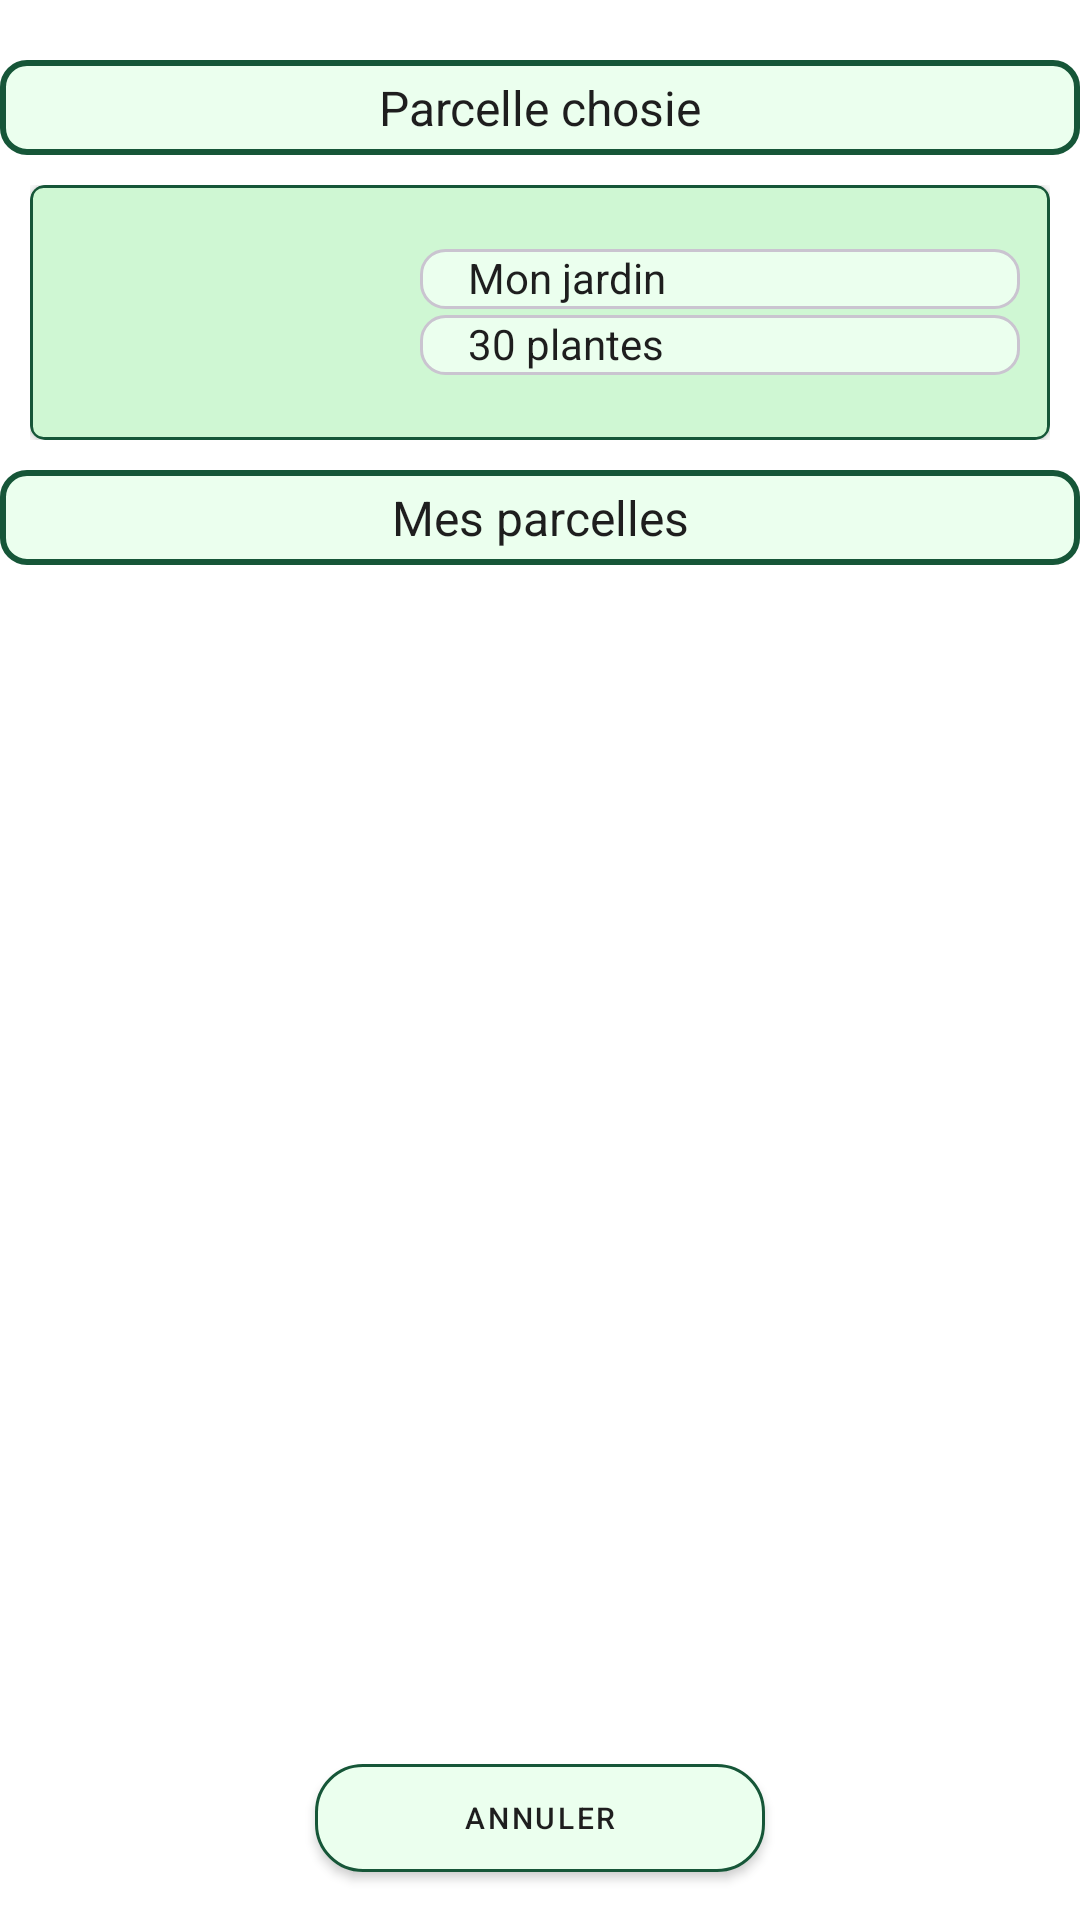

Here is an Android app screen rendered from its layout file. Give the layout XML and the strings, colors and styles it references.
<!-- AndroidManifest.xml: application theme Theme.EcoPlant -->
<!-- res/layout/fragment_switch_plot_photo.xml -->
<?xml version="1.0" encoding="utf-8"?>
<FrameLayout xmlns:android="http://schemas.android.com/apk/res/android"
    xmlns:tools="http://schemas.android.com/tools"
    android:layout_width="match_parent"
    android:layout_height="match_parent"
    xmlns:app="http://schemas.android.com/apk/res-auto"
    tools:context=".view.fragments.PhotoFragment">

    
    <androidx.constraintlayout.widget.ConstraintLayout
        android:layout_width="match_parent"
        android:layout_height="match_parent">
        <androidx.constraintlayout.widget.ConstraintLayout
            android:id="@+id/plot_field"
            app:layout_constraintTop_toTopOf="parent"
            app:layout_constraintStart_toStartOf="parent"
            app:layout_constraintEnd_toEndOf="parent"
            android:layout_width="match_parent"
            android:layout_height="wrap_content">
            <TextView
                android:textAlignment="center"
                android:text="Parcelle chosie"

                android:layout_marginTop="20dp"
                style="@style/Theme.EcoPlant.TextViewTitle"

                android:textSize="16sp"
                android:padding="5dp"
                android:minHeight="0dp"
                android:id="@+id/plot_choosenTitle"
                app:layout_constraintEnd_toEndOf="parent"
                app:layout_constraintStart_toStartOf="parent"
                app:layout_constraintTop_toTopOf="parent"
                android:layout_width="match_parent"
                android:layout_height="wrap_content"/>

            <LinearLayout
                android:layout_marginTop="10dp"
                app:layout_constraintTop_toBottomOf="@id/plot_choosenTitle"
                app:layout_constraintStart_toStartOf="parent"
                app:layout_constraintEnd_toEndOf="parent"
                android:id="@+id/conteneur"
                android:orientation="vertical"
                android:layout_width="wrap_content"
                android:layout_height="wrap_content"
                android:minHeight="85dp"
                >
                <include android:id="@+id/current_plot" layout="@layout/plot_item" tools:visibility="visible"/>
            </LinearLayout>

        </androidx.constraintlayout.widget.ConstraintLayout>

        <androidx.constraintlayout.widget.ConstraintLayout
            android:id="@+id/list_plot_field"
            app:layout_constraintTop_toBottomOf="@+id/plot_field"
            app:layout_constraintBottom_toTopOf="@id/btn_field"
            android:layout_width="match_parent"
            android:layout_height="0dp"
            android:visibility="visible"
            android:layout_marginBottom="10dp"
            >

            <TextView
                android:textAlignment="center"
                android:text="Mes parcelles"

                android:layout_marginTop="10dp"
                style="@style/Theme.EcoPlant.TextViewTitle"

                android:textSize="16sp"
                android:padding="5dp"
                android:minHeight="0dp"
                android:id="@+id/my_plot_title"
                app:layout_constraintEnd_toEndOf="parent"
                app:layout_constraintStart_toStartOf="parent"
                app:layout_constraintTop_toTopOf="parent"
                android:layout_width="match_parent"
                android:layout_height="wrap_content"/>



            <androidx.recyclerview.widget.RecyclerView
                android:layout_marginTop="10dp"
                android:background="@drawable/recyclerview_style"
                android:id="@+id/plot_list"
                app:layout_constraintTop_toBottomOf="@id/my_plot_title"
                app:layout_constraintBottom_toBottomOf="parent"
                android:layout_width="match_parent"
                android:layout_height="0dp"
                tools:listitem="@layout/choosing_plot_item"
                tools:itemCount="50"
                tools:visibility="visible"
                />







        </androidx.constraintlayout.widget.ConstraintLayout>

        <androidx.constraintlayout.widget.ConstraintLayout
            android:orientation="horizontal"
            app:layout_constraintBottom_toBottomOf="parent"
            android:id="@+id/btn_field"
            android:layout_width="match_parent"
            android:layout_height="wrap_content"
            android:layout_marginBottom="10dp"
            >
            <com.google.android.material.button.MaterialButton
                android:textSize="10sp"
                android:minWidth="150dp"
                android:paddingStart="15dp"
                android:paddingEnd="15dp"
                android:layout_marginTop="10dp"
                style="@style/Theme.EcoPlant.MaterialButton"
                android:text="annuler"
                android:id="@+id/cancel_btn"
                app:layout_constraintEnd_toEndOf="parent"
                app:layout_constraintStart_toStartOf="parent"
                app:layout_constraintTop_toTopOf="parent"
                android:layout_width="wrap_content"
                android:layout_height="wrap_content"/>
        </androidx.constraintlayout.widget.ConstraintLayout>



    </androidx.constraintlayout.widget.ConstraintLayout>

</FrameLayout>
<!-- res/layout/plot_item.xml (included above) -->
<?xml version="1.0" encoding="utf-8"?>
<LinearLayout xmlns:android="http://schemas.android.com/apk/res/android"
    xmlns:app="http://schemas.android.com/apk/res-auto"
    xmlns:tools="http://schemas.android.com/tools"
    android:orientation="vertical"
    android:layout_width="wrap_content"
    android:layout_height="wrap_content"
    android:visibility="visible"

    >
    <androidx.cardview.widget.CardView
        android:id="@+id/cardView"
        android:layout_width="match_parent"
        android:layout_height="wrap_content"
        app:cardCornerRadius="5dp"
        android:elevation="6dp">
        <LinearLayout
            android:background="@drawable/plot_item_style"
            android:layout_width="wrap_content"
            android:layout_height="wrap_content"
            android:orientation="horizontal">

            <com.google.android.material.imageview.ShapeableImageView
                android:id="@+id/imageView"
                android:layout_width="110dp"
                android:layout_height="65dp"
                android:layout_margin="10dp"
                android:scaleType="centerCrop"
                android:src="@drawable/jardin"
                app:shapeAppearanceOverlay="@style/ImageViewRoundedStyle" />
            <LinearLayout
                android:layout_marginTop="10dp"
                android:layout_marginBottom="10dp"
                android:layout_marginStart="0dp"
                android:layout_marginEnd="10dp"

                android:layout_width="wrap_content"
                android:layout_height="match_parent"
                android:orientation="vertical"
                android:gravity="center"
                >
                <TextView
                    android:id="@+id/plot_name"
                    style="@style/Theme.EcoPlant.TextView2"
                    android:text="Mon jardin"
                    android:layout_width="match_parent"
                    android:layout_height="wrap_content"/>
                <TextView
                    android:id="@+id/nb_plant"
                    android:layout_marginTop="2dp"

                    style="@style/Theme.EcoPlant.TextView2"

                    android:text="30 plantes"
                    android:layout_width="match_parent"
                    android:layout_height="wrap_content"/>

            </LinearLayout>
        </LinearLayout>


    </androidx.cardview.widget.CardView>

</LinearLayout>
<!-- res/layout/choosing_plot_item.xml (included above) -->
<?xml version="1.0" encoding="utf-8"?>
<androidx.constraintlayout.widget.ConstraintLayout xmlns:android="http://schemas.android.com/apk/res/android"
    xmlns:app="http://schemas.android.com/apk/res-auto"
    xmlns:tools="http://schemas.android.com/tools"
    android:orientation="vertical"
    android:layout_width="match_parent"
    android:layout_height="wrap_content"
    android:paddingTop="5dp"
    android:paddingBottom="5dp"

    >
    <androidx.cardview.widget.CardView
        app:layout_constraintStart_toStartOf="parent"
        app:layout_constraintEnd_toEndOf="parent"
        android:id="@+id/cardView"
        android:layout_width="wrap_content"
        android:layout_height="match_parent"
        app:cardCornerRadius="5dp"
        android:elevation="6dp">
        <LinearLayout
            android:background="@drawable/plot_item_style"
            android:layout_width="wrap_content"
            android:layout_height="wrap_content"
            android:orientation="horizontal">

            <com.google.android.material.imageview.ShapeableImageView
                android:id="@+id/imageView"
                android:layout_width="110dp"
                android:layout_height="65dp"
                android:layout_margin="10dp"
                android:scaleType="centerCrop"
                android:src="@drawable/jardin"
                app:shapeAppearanceOverlay="@style/ImageViewRoundedStyle" />
            <LinearLayout
                android:gravity="center"
                android:layout_marginTop="10dp"
                android:layout_marginBottom="10dp"
                android:layout_marginStart="0dp"
                android:layout_marginEnd="5dp"

                android:layout_width="wrap_content"
                android:layout_height="match_parent"
                android:orientation="vertical"
                >
                <TextView
                    android:id="@+id/plot_name"
                    style="@style/Theme.EcoPlant.TextView2"
                    android:text="Mon jardin"

                    android:minWidth="100dp"
                    android:layout_width="wrap_content"
                    android:layout_height="wrap_content"/>
                <TextView
                    android:id="@+id/nb_plant"
                    android:layout_marginTop="2dp"

                    style="@style/Theme.EcoPlant.TextView2"

                    android:text="30 plantes"

                    android:minWidth="100dp"

                    android:layout_width="wrap_content"
                    android:layout_height="wrap_content"/>

            </LinearLayout>
            <ImageButton
                android:id="@+id/choose_btn"
                android:layout_gravity="center"
                android:layout_marginStart="5dp"
                android:layout_marginEnd="10dp"
                android:background="@drawable/imagebutton_style"
                app:tint="@color/btn2_green"
                android:src="@drawable/check"
                app:layout_constraintTop_toTopOf="@id/plot_item"
                app:layout_constraintBottom_toBottomOf="@id/plot_item"
                app:layout_constraintStart_toEndOf="@+id/plot_item"
                app:layout_constraintEnd_toEndOf="parent"
                android:layout_width="wrap_content"
                android:layout_height="wrap_content"/>
        </LinearLayout>


    </androidx.cardview.widget.CardView>

</androidx.constraintlayout.widget.ConstraintLayout>
<!-- resources referenced by this layout -->
<resources>
  <color name="btn2_green">#009951</color>
  <!-- drawable imagebutton_style (drawable) -->
  <shape xmlns:android="http://schemas.android.com/apk/res/android"
      android:shape="rectangle">
      <solid android:color="@color/bg2_pale_green" /> 
      <corners android:radius="64dp" /> 
      <stroke
          android:width="1dp"
          android:color="@color/stroke1_dark_green" />
      <padding android:bottom="10dp"
          android:top="10dp"
          android:left="10dp"
          android:right="10dp"/>
  </shape>
  <!-- drawable plot_item_style (drawable) -->
  <shape xmlns:android="http://schemas.android.com/apk/res/android"
      android:shape="rectangle">
  
      <stroke
          android:width="1dp"
          android:color="@color/stroke1_dark_green" />
  
      <solid android:color="@color/bg2_pale_green"/>
  
      <corners android:radius="4dp" />
  </shape>
  <style name="ImageViewRoundedStyle" parent="">
          <item name="cornerFamily">rounded</item>
          <item name="cornerSize">16dp</item>
      </style>
  <style name="Theme.EcoPlant.MaterialButton" parent="Widget.MaterialComponents.Button">
          <item name="cornerRadius">16dp</item>
          <item name="android:minWidth">269dp</item>
          <item name="android:textColor">@color/text1_black</item>
          <item name="strokeColor">@color/stroke1_dark_green</item>
          <item name="strokeWidth">1dp</item>
          <item name="backgroundTint">@color/bg1_pale_green</item>
      </style>
  <style name="Theme.EcoPlant.TextView2">
          <item name="android:minWidth">200dp</item>
          <item name="android:minHeight">20dp</item>
          <item name="android:paddingStart">16dp</item>
          <item name="android:paddingEnd">16dp</item>
          <item name="android:background">@drawable/text_view_style2</item>
          <item name="android:textColor">@color/text1_black</item>
          <item name="android:inputType">text</item>
      </style>
  <style name="Theme.EcoPlant.TextViewTitle">
          <item name="android:minWidth">300dp</item>
          <item name="android:minHeight">50dp</item>
          <item name="android:paddingStart">16dp</item>
          <item name="android:paddingEnd">16dp</item>
          <item name="android:background">@drawable/text_view_style</item>
          <item name="android:textColor">@color/text1_black</item>
          <item name="android:inputType">text</item>
      </style>
  <color name="bg2_pale_green">#CFF7D3</color>
  <color name="stroke1_dark_green">#165638</color>
  <color name="text1_black">#1E1E1E</color>
  <color name="bg1_pale_green">#EBFFEE</color>
  <!-- drawable text_view_style2 (drawable) -->
  <shape xmlns:android="http://schemas.android.com/apk/res/android"
      android:shape="rectangle">
  
      <stroke
          android:width="1dp"
          android:color="@color/stroke_white" />
  
      <solid android:color="@color/bg1_pale_green"/>
  
      <corners android:radius="8dp" />
  </shape>
  <!-- drawable text_view_style (drawable) -->
  <shape xmlns:android="http://schemas.android.com/apk/res/android"
      android:shape="rectangle">
  
      <stroke
          android:width="2dp"
          android:color="@color/stroke1_dark_green" />
  
      <solid android:color="@color/bg1_pale_green"/>
  
      <corners android:radius="8dp" />
  </shape>
  <color name="purple_500">#FF6200EE</color>
  <color name="purple_700">#FF3700B3</color>
  <color name="white">#FFFFFFFF</color>
  <color name="teal_200">#FF03DAC5</color>
  <color name="teal_700">#FF018786</color>
  <color name="black">#FF000000</color>
  <color name="stroke_white">#CAC4D0</color>
</resources>
